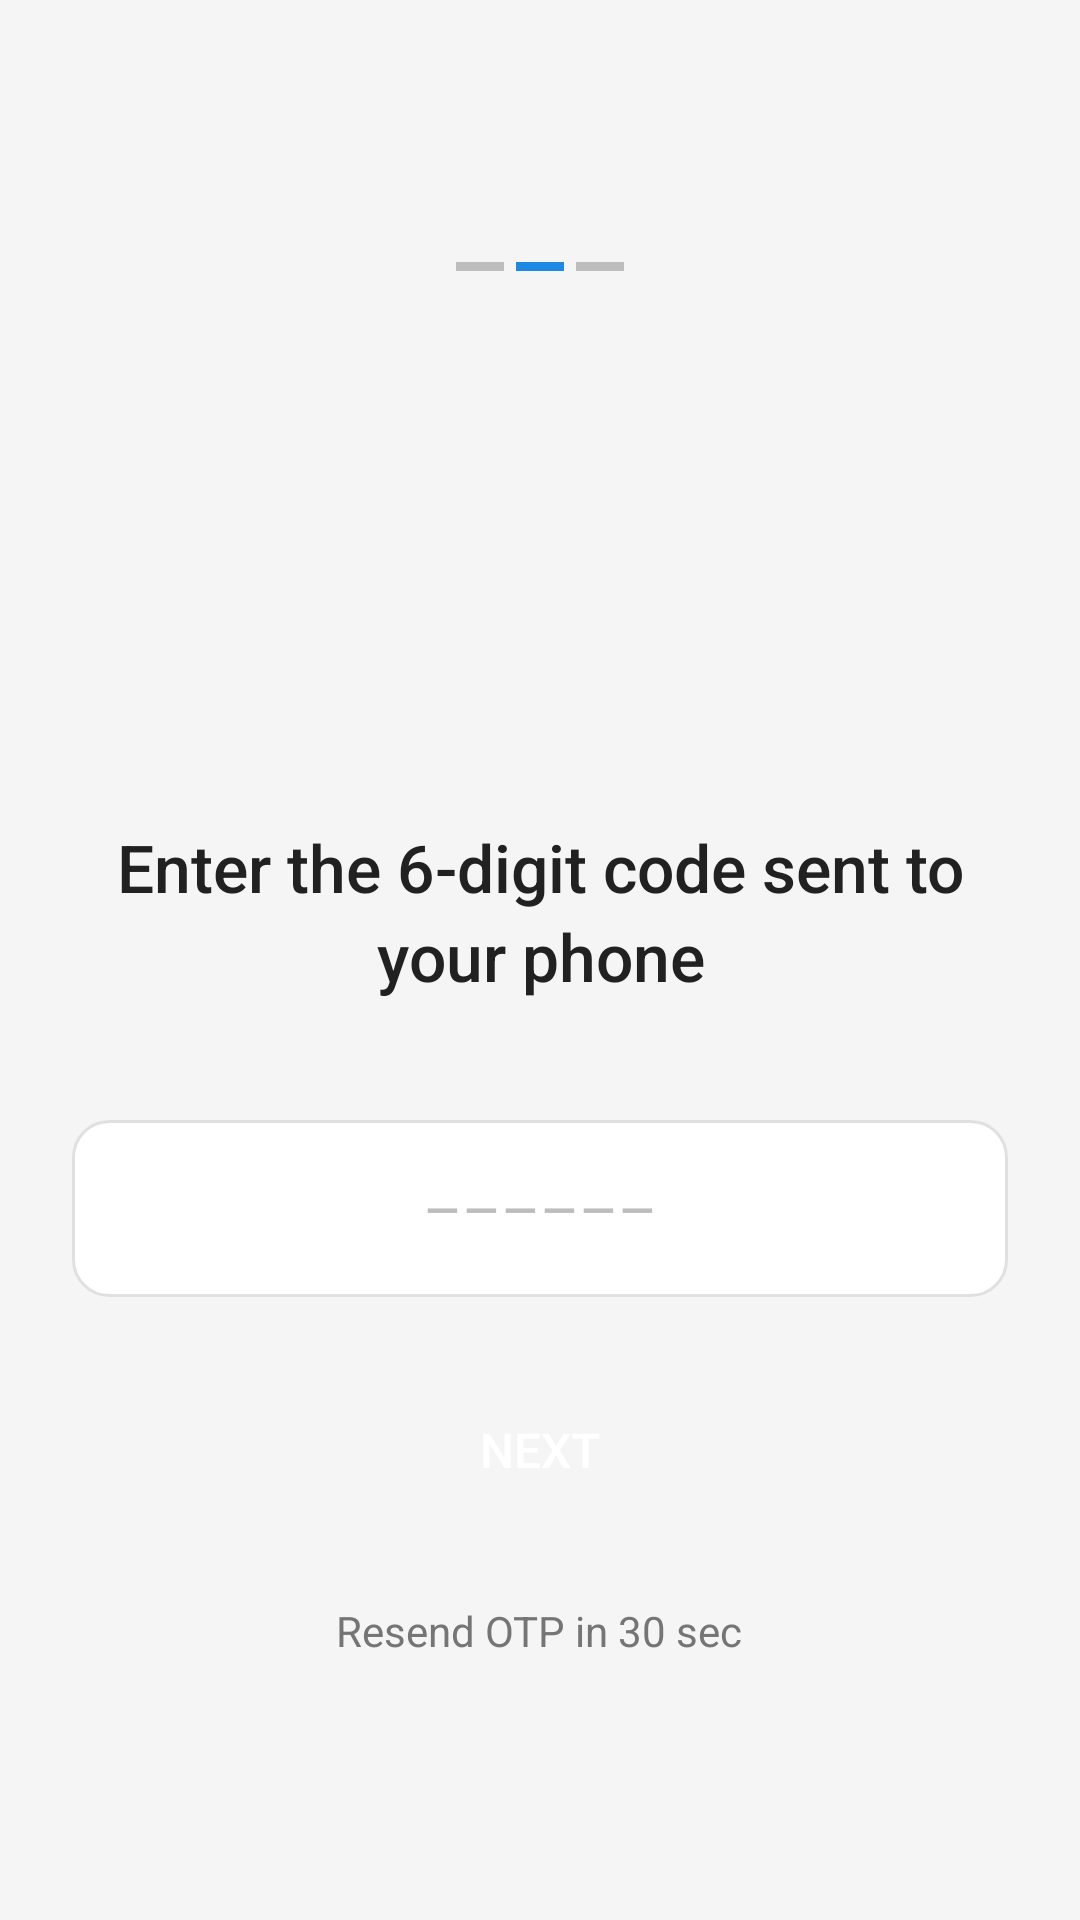

This screen was rendered from an Android layout file. Write that file and the resources it references.
<!-- AndroidManifest.xml: application theme Theme.Hush -->
<!-- res/layout/activity_login_otp.xml -->
<?xml version="1.0" encoding="utf-8"?>
<androidx.constraintlayout.widget.ConstraintLayout xmlns:android="http://schemas.android.com/apk/res/android"
    xmlns:app="http://schemas.android.com/apk/res-auto"
    xmlns:tools="http://schemas.android.com/tools"
    android:layout_width="match_parent"
    android:layout_height="match_parent"
    android:background="@color/background_light"
    tools:context=".LoginOtpActivity">

    <LinearLayout
        android:layout_width="0dp"
        android:layout_height="wrap_content"
        android:gravity="center_horizontal"
        android:orientation="vertical"
        android:paddingStart="24dp"
        android:paddingEnd="24dp"
        app:layout_constraintBottom_toBottomOf="parent"
        app:layout_constraintEnd_toEndOf="parent"
        app:layout_constraintStart_toStartOf="parent"
        app:layout_constraintTop_toTopOf="parent">

        <LinearLayout
            android:layout_width="wrap_content"
            android:layout_height="wrap_content"
            android:layout_marginBottom="32dp"
            android:gravity="center"
            android:orientation="horizontal">

            <View
                android:layout_width="16dp"
                android:layout_height="3dp"
                android:layout_marginEnd="4dp"
                android:background="@color/light_gray" />

            <View
                android:layout_width="16dp"
                android:layout_height="3dp"
                android:layout_marginEnd="4dp"
                android:background="@color/my_primary" />

            <View
                android:layout_width="16dp"
                android:layout_height="3dp"
                android:background="@color/light_gray" />

        </LinearLayout>

        <ImageView
            android:id="@+id/otp_icon"
            android:layout_width="120dp"
            android:layout_height="120dp"
            android:src="@drawable/otp_icon"
            app:tint="@color/my_primary"
            android:layout_marginBottom="32dp"/>

        <TextView
            android:id="@+id/text_title"
            android:layout_width="wrap_content"
            android:layout_height="wrap_content"
            android:fontFamily="sans-serif-medium"
            android:gravity="center"
            android:lineSpacingExtra="4dp"
            android:text="Enter the 6-digit code sent to your phone"
            android:textColor="@color/text_color_primary"
            android:textSize="22sp"
            android:layout_marginBottom="40dp" />

        <EditText
            android:id="@+id/login_otp"
            android:layout_width="match_parent"
            android:layout_height="wrap_content"
            android:background="@drawable/rounded_input_background"
            android:gravity="center"
            android:hint="––––––"
            android:inputType="number"
            android:maxLength="6"
            android:padding="16dp"
            android:textColor="@color/text_color_primary"
            android:textColorHint="@color/light_gray"
            android:textSize="20sp"
            android:layout_marginBottom="24dp"/>

        <FrameLayout
            android:id="@+id/layout_button"
            android:layout_width="match_parent"
            android:layout_height="wrap_content"
            android:layout_marginBottom="24dp">

            <Button
                android:id="@+id/login_next_btn"
                android:layout_width="match_parent"
                android:layout_height="wrap_content"
                android:background="@drawable/btn_rounded_corner"
                android:fontFamily="sans-serif-medium"
                android:paddingTop="16dp"
                android:paddingBottom="16dp"
                android:text="NEXT"
                android:textAllCaps="false"
                android:textColor="@android:color/white"
                android:textSize="16sp" />

            <ProgressBar
                android:id="@+id/login_progress_bar"
                android:layout_width="32dp"
                android:layout_height="32dp"
                android:layout_gravity="center"
                android:indeterminateTint="@color/white"
                android:visibility="gone"
                tools:visibility="visible" />

        </FrameLayout>

        <TextView
            android:id="@+id/resend_otp_textview"
            android:layout_width="wrap_content"
            android:layout_height="wrap_content"
            android:fontFamily="sans-serif"
            android:gravity="center"
            android:text="Resend OTP in 30 sec"
            android:textColor="@color/text_color_secondary"
            android:textSize="14sp" />

    </LinearLayout>

</androidx.constraintlayout.widget.ConstraintLayout>
<!-- resources referenced by this layout -->
<resources>
  <color name="background_light">#F5F5F5</color>
  <color name="light_gray">#BDBDBD</color>
  <color name="my_primary">#1E88E5</color>
  <color name="text_color_primary">#212121</color>
  <color name="text_color_secondary">#757575</color>
  <color name="white">#FFFFFF</color>
  <!-- drawable rounded_input_background (drawable) -->
  <?xml version="1.0" encoding="utf-8"?>
  
  <shape xmlns:android="http://schemas.android.com/apk/res/android"
      android:shape="rectangle">
      <solid android:color="@android:color/white" />
      <corners android:radius="12dp" />
      <stroke
          android:width="1dp"
          android:color="@color/border_gray" />
  </shape>
  <style name="Theme.Hush" parent="Theme.MaterialComponents.DayNight.NoActionBar">
          <item name="colorPrimary">@color/my_primary</item>
          <item name="colorPrimaryVariant">@color/my_primary</item>
          <item name="colorOnPrimary">@color/black</item>
          
          <item name="colorSecondary">@color/my_secondary</item>
          <item name="colorSecondaryVariant">@color/my_secondary</item>
          <item name="colorOnSecondary">@color/black</item>
          
          <item name="android:statusBarColor">?attr/colorPrimaryVariant</item>
          
          <item name="android:windowBackground">@color/off_white</item>
      </style>
  <color name="border_gray">#E0E0E0</color>
  <color name="black">#FF000000</color>
  <color name="my_secondary">#18AAFA</color>
  <color name="off_white">#F5F5F5</color>
</resources>
